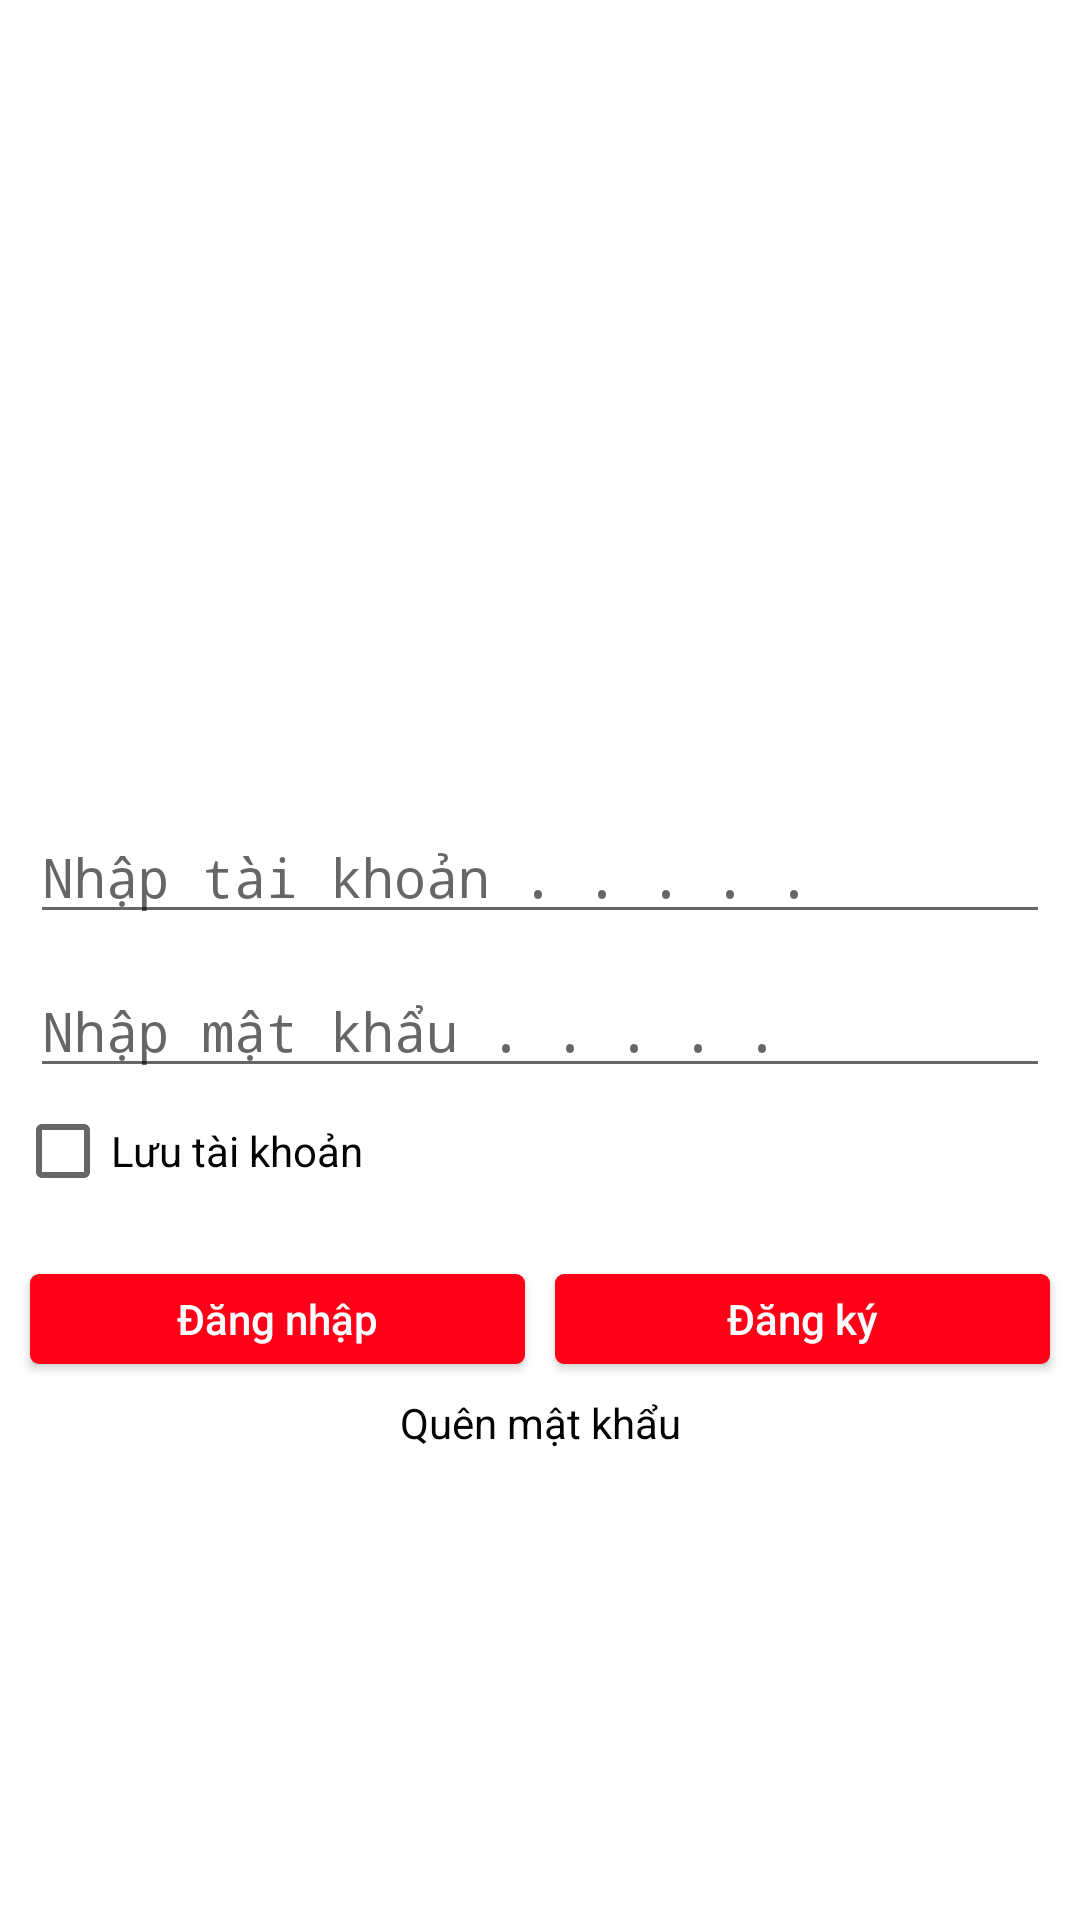

Write the Android layout XML for this screen, with the resource values it uses.
<!-- AndroidManifest.xml: application theme AppTheme -->
<!-- res/layout/activity_login.xml -->
<?xml version="1.0" encoding="utf-8"?>
<LinearLayout xmlns:android="http://schemas.android.com/apk/res/android"
    xmlns:app="http://schemas.android.com/apk/res-auto"
    android:layout_width="match_parent"
    android:layout_height="match_parent"
    android:background="@color/colorWhite"
    android:backgroundTint="@color/colorWhite"
    android:orientation="vertical">

    <ViewFlipper
        android:id="@+id/viewFlipperLogin"
        android:layout_width="match_parent"
        android:layout_height="230dp"
        android:layout_margin="5dp"
        android:background="@color/colorWhite" />

    <LinearLayout
        android:layout_width="match_parent"
        android:layout_height="match_parent"
        android:layout_margin="5dp"
        android:orientation="vertical">
        <LinearLayout
            android:layout_width="match_parent"
            android:layout_height="wrap_content"
            android:layout_marginTop="20dp"
            android:orientation="vertical">

            <EditText
                android:id="@+id/editTextUserName"
                android:layout_width="match_parent"
                android:layout_margin="5dp"
                android:fontFamily="monospace"
                android:maxLines="1"
                android:layout_height="wrap_content"
                android:hint="Nhập tài khoản . . . . ." />

            <EditText
                android:id="@+id/editTextPass"
                android:layout_width="match_parent"
                android:layout_height="wrap_content"
                android:fontFamily="monospace"
                android:layout_margin="5dp"
                android:maxLines="1"
                android:hint="Nhập mật khẩu . . . . ."
                android:inputType="textPassword"/>
        </LinearLayout>

        <CheckBox
            android:id="@+id/checkBoxSaveAccount"
            android:layout_width="match_parent"
            android:layout_height="wrap_content"
            android:textColor="@color/colorBlack"
            android:text="Lưu tài khoản" />

        <LinearLayout
            android:layout_width="match_parent"
            android:layout_height="wrap_content"
            android:layout_marginTop="20dp"
            android:orientation="horizontal">

            <Button
                android:id="@+id/btnLogin"
                android:layout_width="0dp"
                android:layout_height="30dp"
                android:layout_weight="1"
                android:layout_margin="5dp"
                android:textColor="@color/colorWhite"
                android:text="Đăng nhập"
                android:background="@drawable/background_btn_activity_login"
                android:textAllCaps="false" />

            <Button
                android:id="@+id/btnRegister"
                android:layout_width="0dp"
                android:layout_height="30dp"
                android:layout_weight="1"
                android:layout_margin="5dp"
                android:textColor="@color/colorWhite"
                android:text="Đăng ký"
                android:background="@drawable/background_btn_activity_login"
                android:textAllCaps="false" />
        </LinearLayout>
        <TextView
            android:id="@+id/textViewLostPass"
            android:layout_width="match_parent"
            android:layout_height="match_parent"
            android:layout_marginTop="5dp"
            android:background="@color/colorWhite"
            android:backgroundTint="@color/colorWhite"
            android:gravity="center_horizontal"
            android:text="Quên mật khẩu"
            android:textColor="@color/colorBlack"
            android:textAllCaps="false" />

    </LinearLayout>


</LinearLayout>
<!-- resources referenced by this layout -->
<resources>
  <color name="colorBlack">#030303</color>
  <color name="colorWhite">#ffffff</color>
  <!-- drawable background_btn_activity_login (drawable) -->
  <?xml version="1.0" encoding="utf-8"?>
  <selector xmlns:android="http://schemas.android.com/apk/res/android">
  
      <item android:drawable="@drawable/bg_btn_login_account_state_true"
          android:state_pressed="true"></item>
      <item android:drawable="@drawable/bg_btn_activity_login"
          android:state_pressed="false"></item>
  </selector>
  <style name="AppTheme" parent="Theme.AppCompat.Light.NoActionBar">
          
          <item name="colorPrimary">@color/colorRed</item>
          <item name="colorPrimaryDark">@color/colorRed</item>
          <item name="colorAccent">@color/colorRed</item>
      </style>
  <!-- drawable bg_btn_login_account_state_true (drawable) -->
  <?xml version="1.0" encoding="utf-8"?>
  <shape xmlns:android="http://schemas.android.com/apk/res/android"
      android:shape="rectangle">
      <corners android:radius="3dp"></corners>
      <solid android:color="@color/colorYellow"></solid>
  </shape>
  <!-- drawable bg_btn_activity_login (drawable) -->
  <?xml version="1.0" encoding="utf-8"?>
  <shape xmlns:android="http://schemas.android.com/apk/res/android"
      android:shape="rectangle">
      <solid android:color="@color/colorRed"></solid>
      <corners android:radius="3dp"></corners>
  </shape>
  <color name="colorRed">#FF0019</color>
  <color name="colorYellow">#f0f902</color>
</resources>
